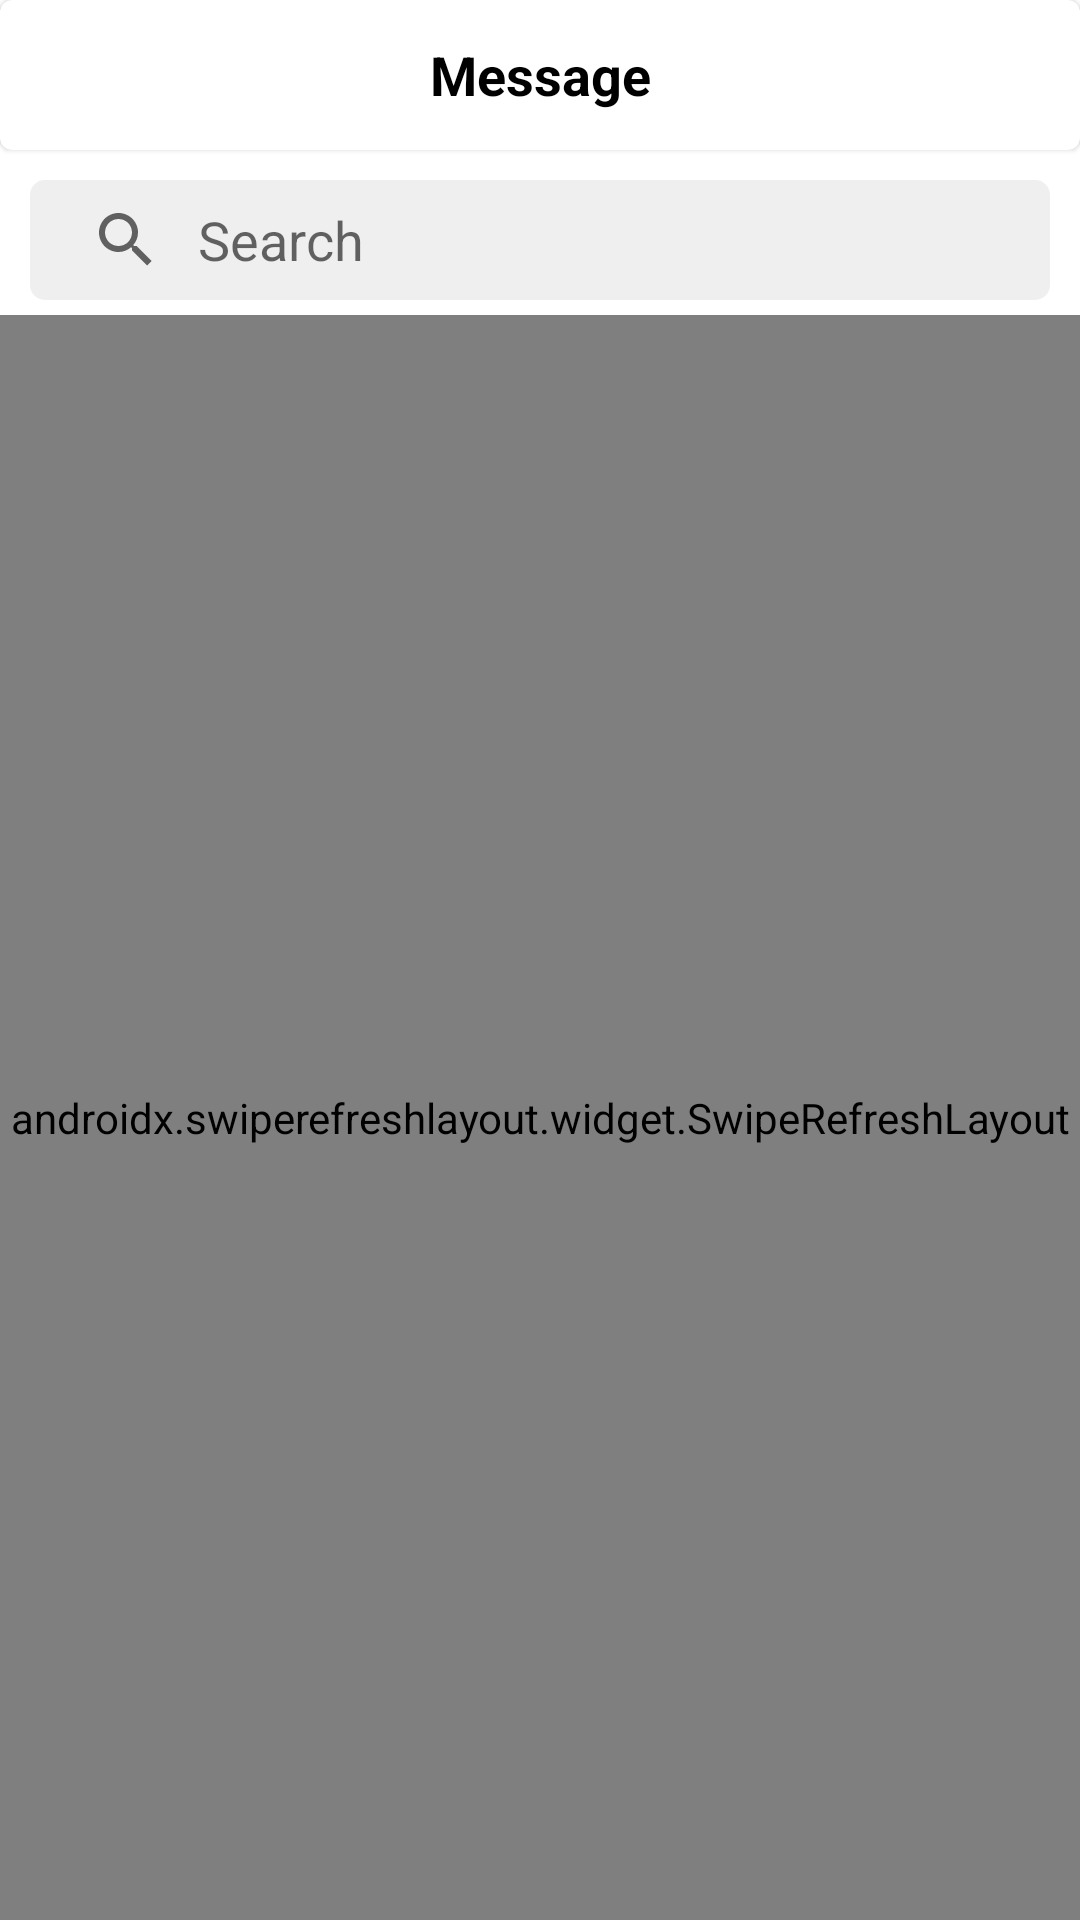

Produce the Android XML layout that renders to this screen, including the resource entries it uses.
<!-- AndroidManifest.xml: application theme Theme.MuscularDistrophy -->
<!-- res/layout/activity_message.xml -->
<?xml version="1.0" encoding="utf-8"?>
<androidx.constraintlayout.widget.ConstraintLayout xmlns:android="http://schemas.android.com/apk/res/android"
    xmlns:app="http://schemas.android.com/apk/res-auto"
    xmlns:tools="http://schemas.android.com/tools"
    android:layout_width="match_parent"
    android:layout_height="match_parent"
    tools:context=".Message.MessageActivity">

    <com.google.android.material.card.MaterialCardView
        android:id="@+id/materialCardView7"
        android:layout_width="match_parent"
        android:layout_height="50dp"
        app:layout_constraintEnd_toEndOf="parent"
        app:layout_constraintStart_toStartOf="parent"
        app:layout_constraintTop_toTopOf="parent">

        <TextView
            android:layout_width="match_parent"
            android:layout_height="match_parent"
            android:gravity="center"
            android:text="Message"
            android:textColor="@color/black"
            android:textSize="18dp"
            android:textStyle="bold" />
    </com.google.android.material.card.MaterialCardView>

    <androidx.appcompat.widget.SearchView
        android:id="@+id/search"
        android:layout_width="0dp"
        android:layout_height="40dp"
        android:layout_margin="10dp"
        android:addStatesFromChildren="false"
        android:alwaysDrawnWithCache="false"
        android:background="@drawable/searchview_background"
        android:baselineAligned="false"
        android:visibility="visible"
        app:iconifiedByDefault="false"
        android:inputType="textCapWords"
        app:layout_constraintEnd_toEndOf="parent"
        app:layout_constraintStart_toStartOf="parent"
        app:layout_constraintTop_toBottomOf="@+id/materialCardView7"
        app:queryBackground="@drawable/flag_transparent"
        app:queryHint="Search" />

    <androidx.swiperefreshlayout.widget.SwipeRefreshLayout
        android:layout_width="match_parent"
        android:layout_height="0dp"
        android:layout_marginTop="5dp"
        android:id="@+id/refresh"
        app:layout_constraintBottom_toBottomOf="parent"
        app:layout_constraintEnd_toEndOf="parent"
        app:layout_constraintStart_toStartOf="parent"
        app:layout_constraintTop_toBottomOf="@+id/search" >
        <androidx.recyclerview.widget.RecyclerView
            android:id="@+id/messages"
            android:layout_width="match_parent"
            android:layout_height="0dp"
            android:layout_marginTop="5dp" />
    </androidx.swiperefreshlayout.widget.SwipeRefreshLayout>



</androidx.constraintlayout.widget.ConstraintLayout>
<!-- resources referenced by this layout -->
<resources>
  <!-- drawable searchview_background (drawable) -->
  <?xml version="1.0" encoding="utf-8"?>
  <shape android:shape="rectangle" xmlns:android="http://schemas.android.com/apk/res/android">
      <solid android:color="#efefef"/>
      <corners android:radius="5dp"/>
  </shape>
  <style name="Theme.MuscularDistrophy" parent="Theme.MaterialComponents.DayNight.NoActionBar">
          
          <item name="colorPrimary">@color/purple_500</item>
          <item name="colorPrimaryVariant">@color/white</item>
          <item name="colorOnPrimary">@color/white</item>
          
          <item name="colorSecondary">@color/teal_200</item>
          <item name="colorSecondaryVariant">@color/teal_700</item>
          <item name="colorOnSecondary">@color/black</item>
          
          <item name="android:statusBarColor" tools:targetApi="l">#FFFFFF</item>
          
      </style>
  <!-- not gathered from this repository: default colours our renderer supplied (Android Studio template values) -->
  <color name="purple_500">#FF6200EE</color>
  <color name="teal_200">#FF03DAC5</color>
  <color name="teal_700">#FF018786</color>
  <color name="black">#FF000000</color>
  <color name="white">#FFFFFFFF</color>
</resources>
